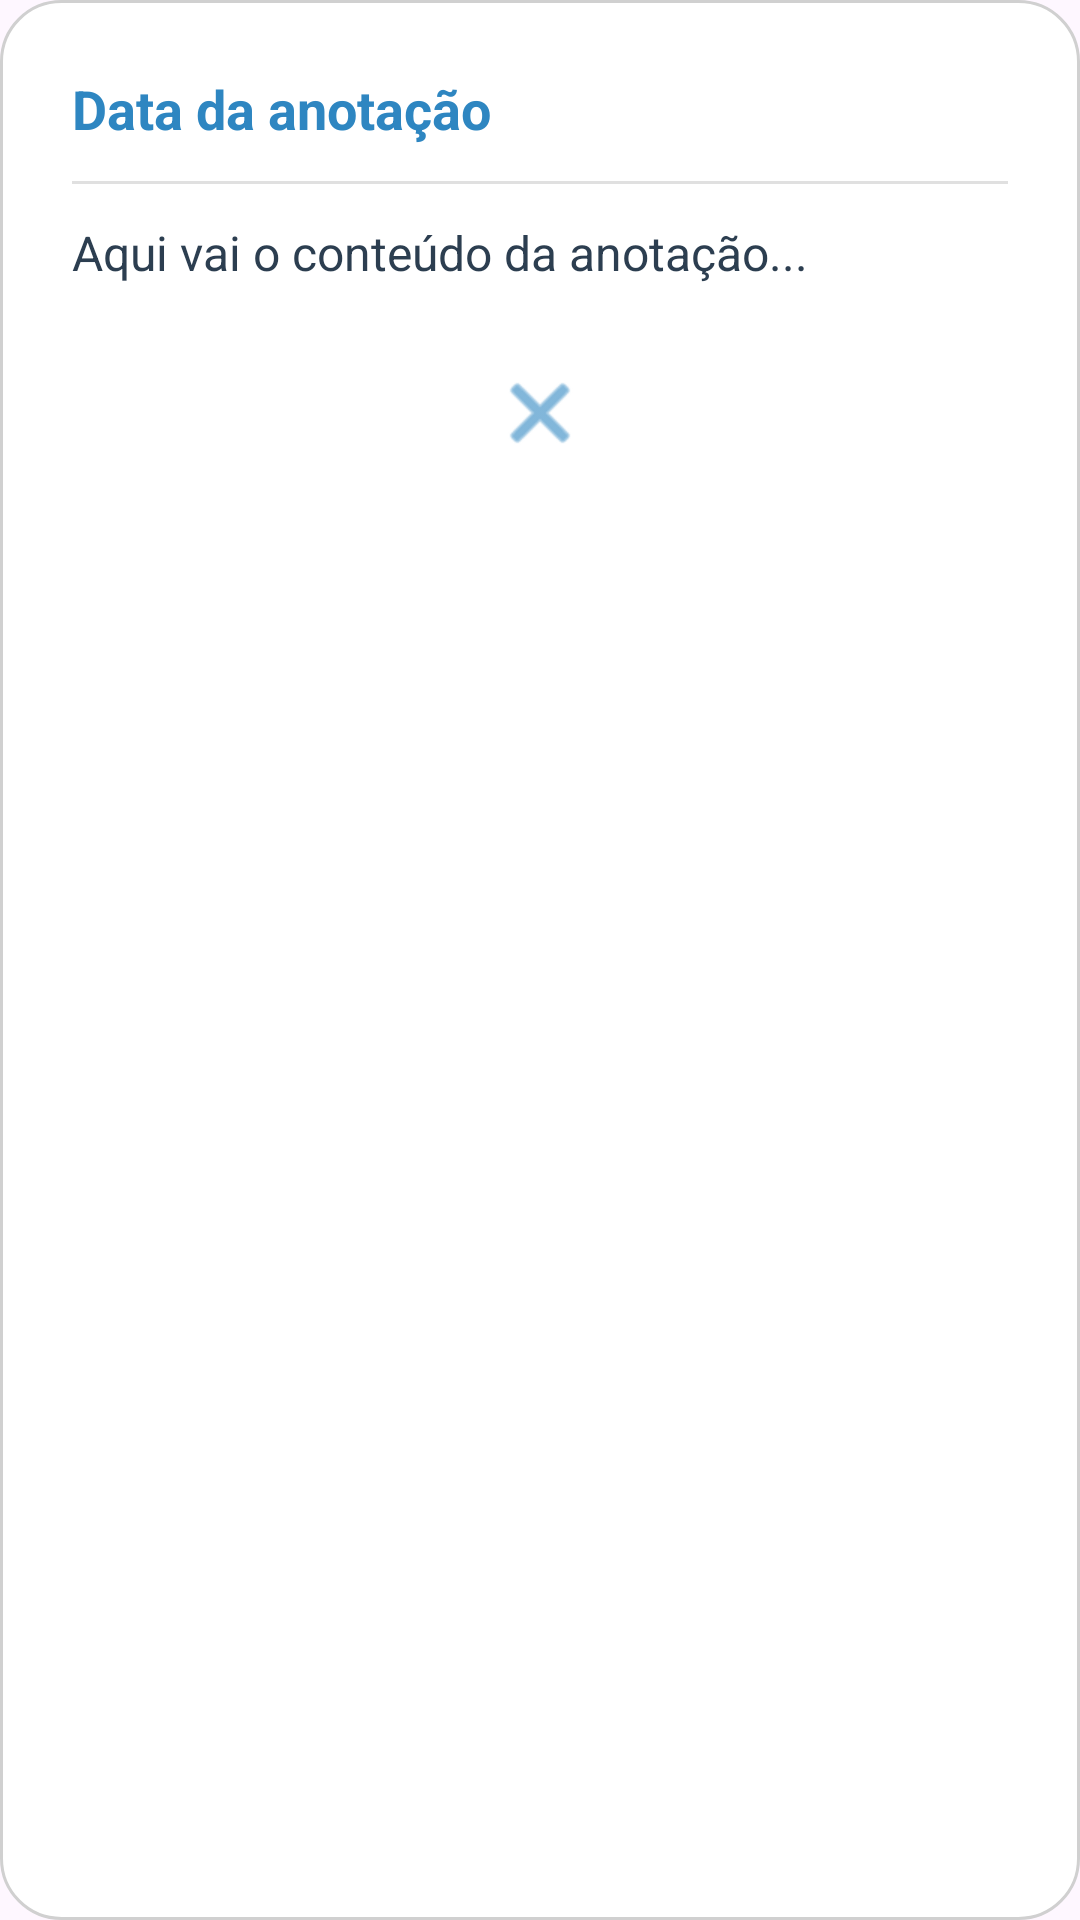

Layout XML and referenced resources for this Android screen:
<!-- AndroidManifest.xml: application theme Theme.AcompanhamentoMentalAndroidTrabalho -->
<!-- res/layout/dialog_note_details.xml -->
<?xml version="1.0" encoding="utf-8"?>
<LinearLayout xmlns:android="http://schemas.android.com/apk/res/android"
    android:layout_width="match_parent"
    android:layout_height="wrap_content"
    android:background="@drawable/bg_dialog_rounded"
    android:orientation="vertical"
    android:padding="24dp">

    <TextView
        android:id="@+id/tv_dialog_date"
        android:layout_width="wrap_content"
        android:layout_height="wrap_content"
        android:text="Data da anotação"
        android:textColor="#2E86C1"
        android:textStyle="bold"
        android:textSize="18sp" />

    <View
        android:layout_width="match_parent"
        android:layout_height="1dp"
        android:layout_marginVertical="12dp"
        android:background="#E0E0E0" />

    <TextView
        android:id="@+id/tv_dialog_content"
        android:layout_width="match_parent"
        android:layout_height="wrap_content"
        android:text="Aqui vai o conteúdo da anotação..."
        android:textColor="#2C3E50"
        android:textSize="16sp"
        android:lineSpacingExtra="4dp" />

    <ImageButton
        android:id="@+id/btn_close_dialog"
        android:layout_width="45dp"
        android:layout_height="45dp"
        android:layout_gravity="center"
        android:layout_marginTop="20dp"
        android:background="@drawable/btn_circle_bg"
        android:src="@android:drawable/ic_menu_close_clear_cancel"
        android:tint="#2E86C1"
        android:contentDescription="Fechar" />
</LinearLayout>
<!-- resources referenced by this layout -->
<resources>
  <!-- drawable bg_dialog_rounded (drawable) -->
  <shape xmlns:android="http://schemas.android.com/apk/res/android"
      android:shape="rectangle">
      <solid android:color="#FFFFFF" />
      <corners android:radius="20dp" />
      <padding
          android:left="12dp"
          android:top="12dp"
          android:right="12dp"
          android:bottom="12dp" />
      <stroke android:width="1dp" android:color="#D0D0D0" />
  </shape>
  <style name="Theme.AcompanhamentoMentalAndroidTrabalho" parent="Base.Theme.AcompanhamentoMentalAndroidTrabalho" />
  <style name="Base.Theme.AcompanhamentoMentalAndroidTrabalho" parent="Theme.Material3.DayNight.NoActionBar">
          
          
      </style>
</resources>
